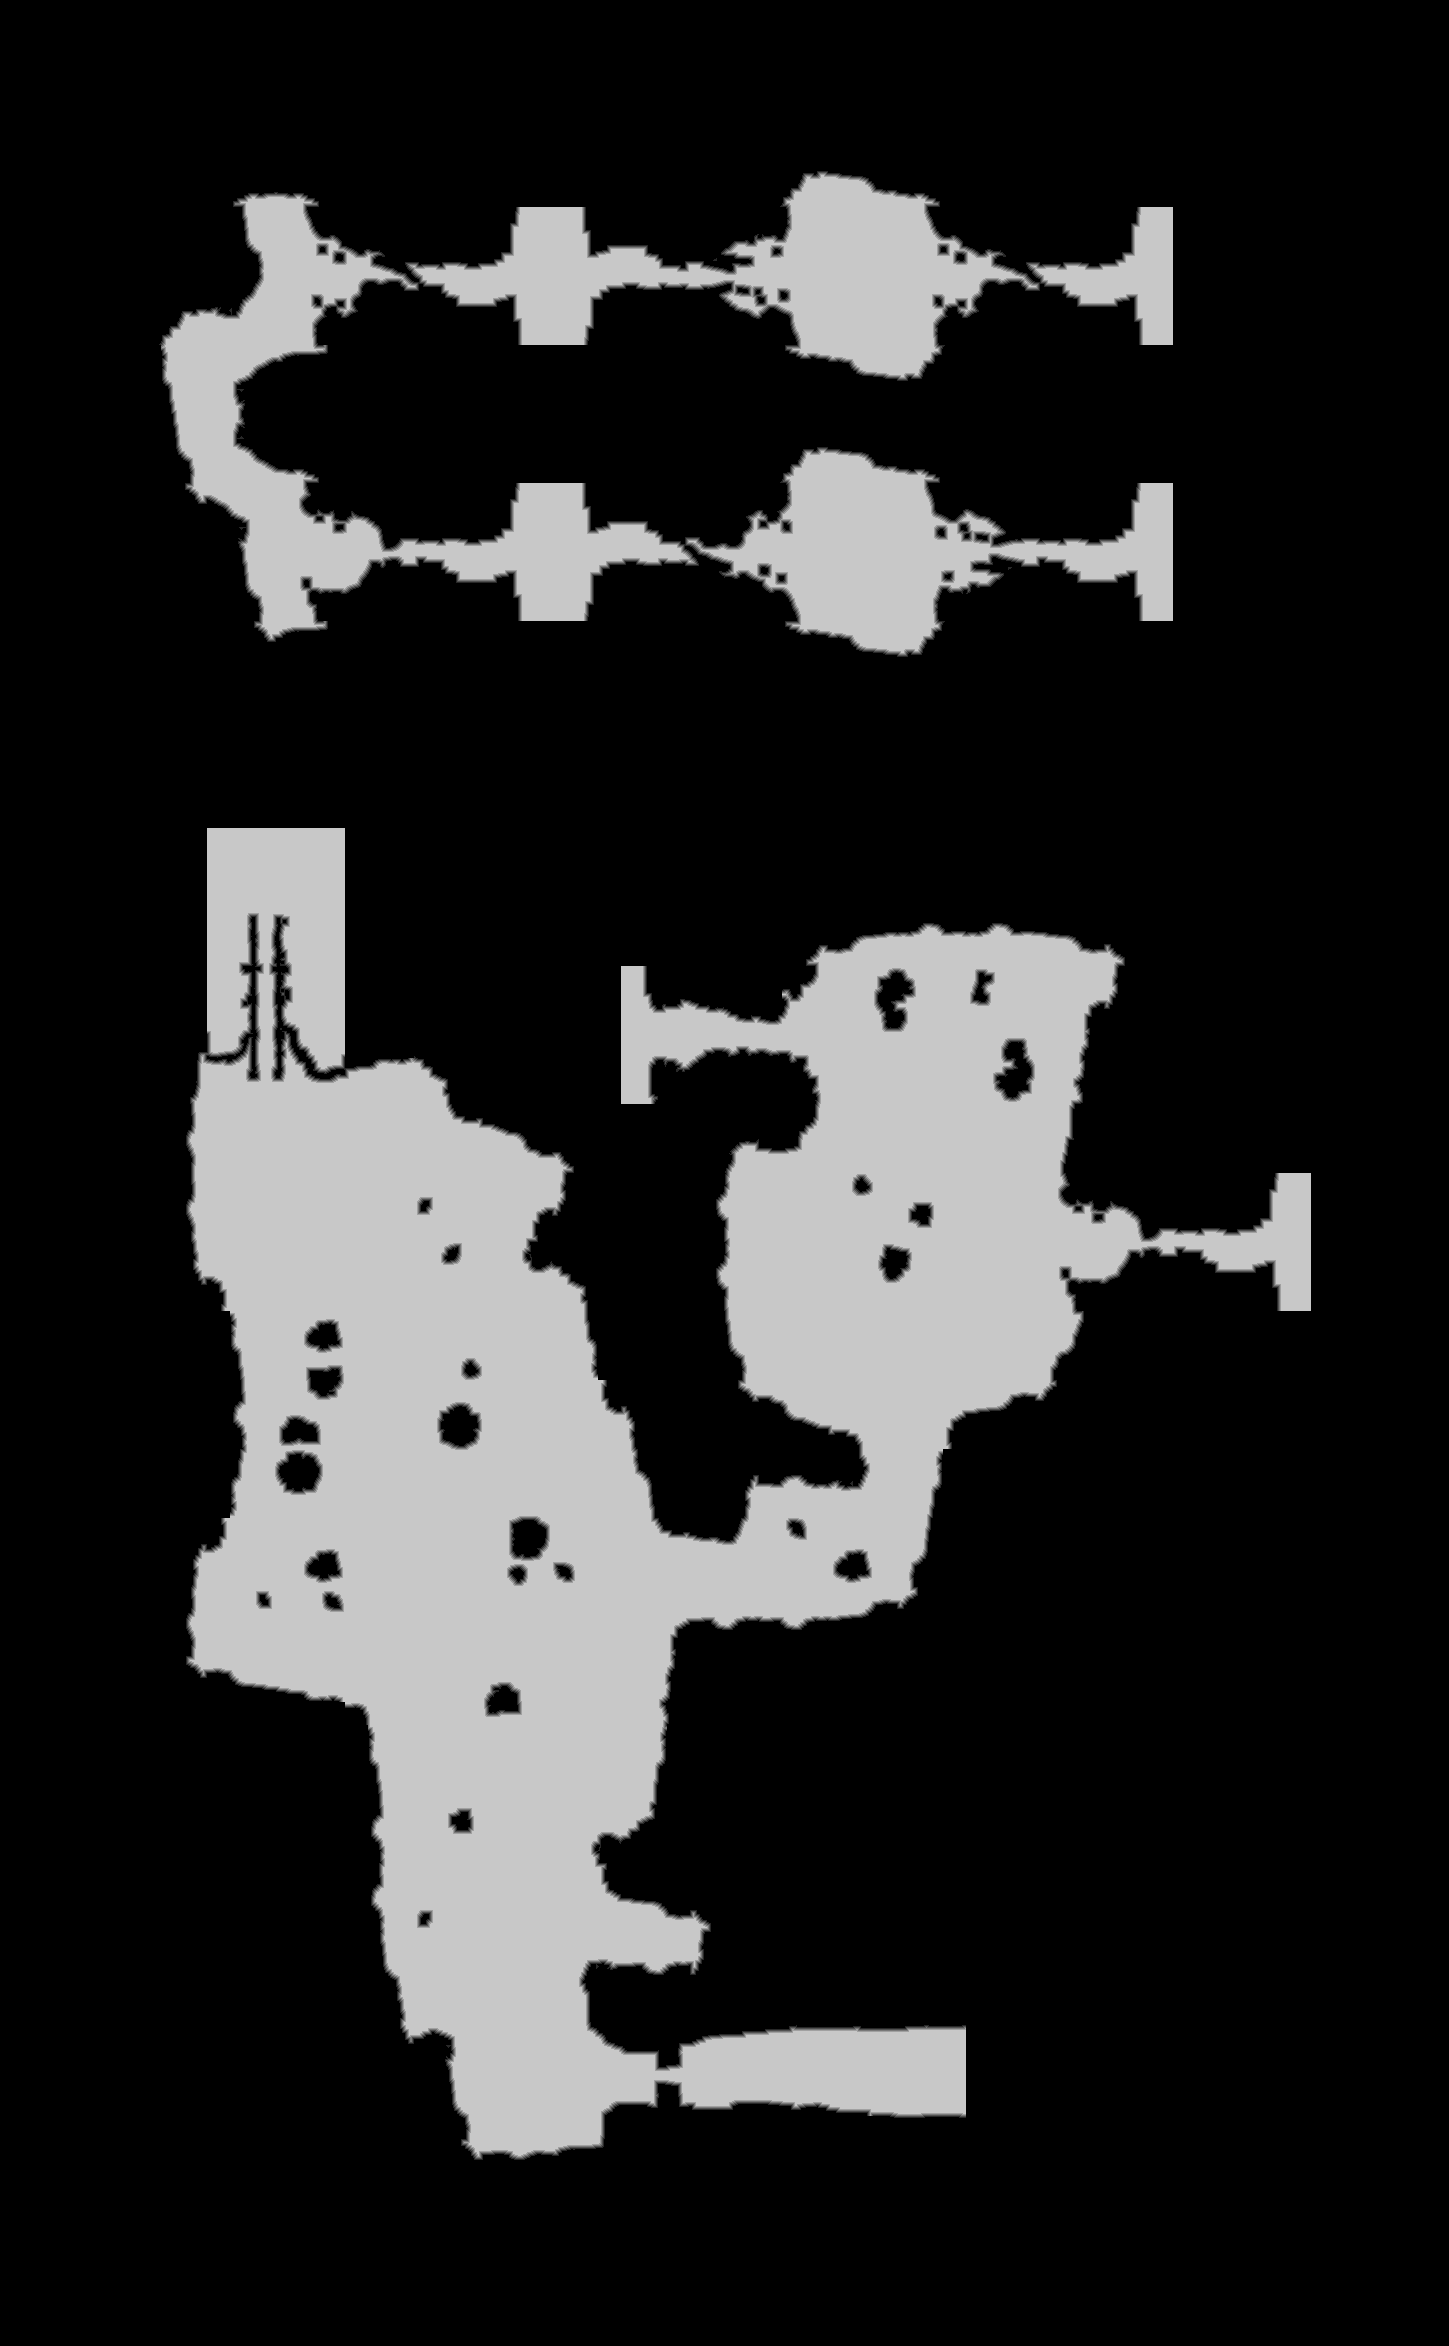

The file beside this chart, header and first rows:
source	tdt_hull ranged
truth	truth_25fc508c3f0.tsv
width	1449
height	2346
nibble	0	2609332
nibble	1	21082
nibble	2	21040
nibble	3	21152
nibble	4	21037
nibble	5	705711
